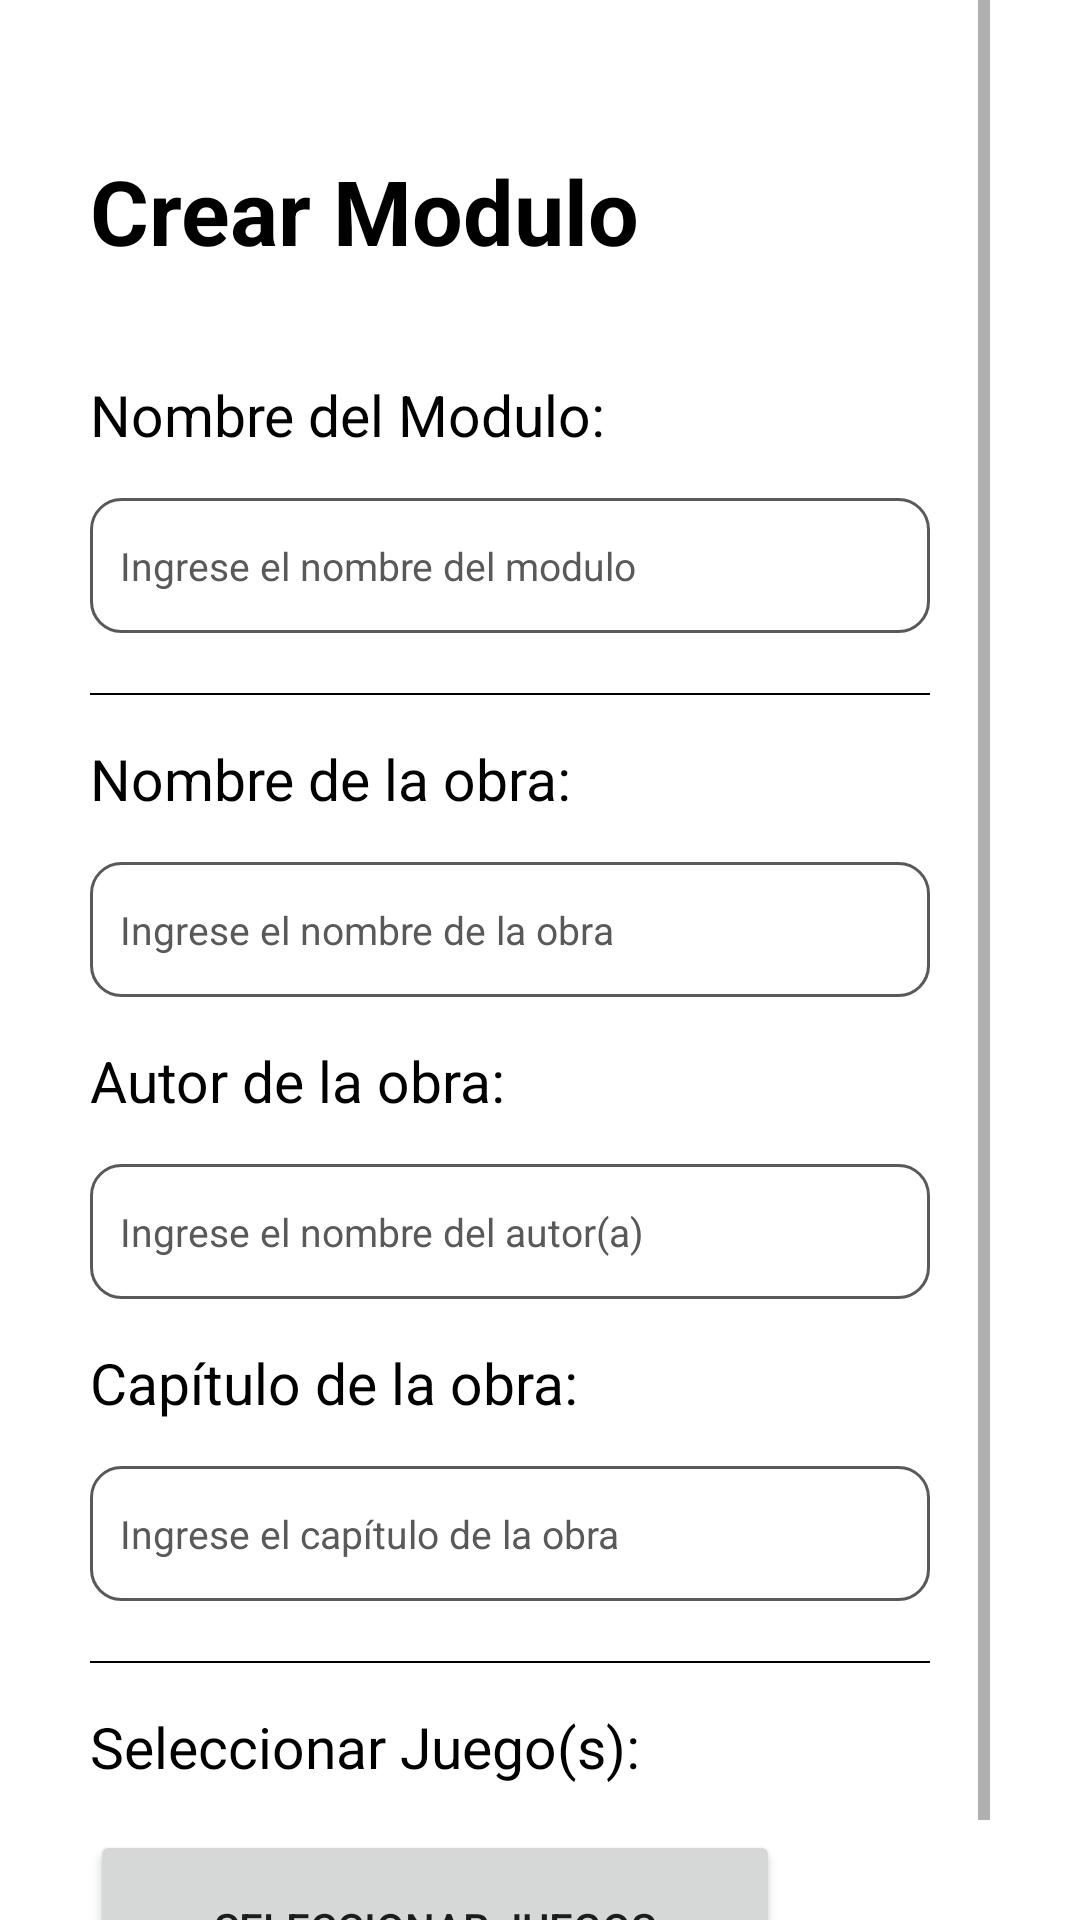

This screen was rendered from an Android layout file. Write that file and the resources it references.
<!-- AndroidManifest.xml: application theme Theme.LectoYa -->
<!-- res/layout/activity_crear_modulos_docente.xml -->
<?xml version="1.0" encoding="utf-8"?>
<androidx.constraintlayout.widget.ConstraintLayout xmlns:android="http://schemas.android.com/apk/res/android"
    xmlns:app="http://schemas.android.com/apk/res-auto"
    xmlns:tools="http://schemas.android.com/tools"
    android:layout_width="match_parent"
    android:layout_height="match_parent"
    android:paddingStart="30dp"
    android:paddingEnd="30dp"
    tools:context=".crearModulosDocente">

    <ScrollView
        android:layout_width="match_parent"
        android:layout_height="match_parent">

        <LinearLayout
            android:layout_width="match_parent"
            android:layout_height="wrap_content"
            android:orientation="vertical">

    <TextView
        android:layout_width="wrap_content"
        android:layout_height="wrap_content"
        android:text="Crear Modulo"
        style="@style/textosnegros"
        android:textSize="30sp"
        android:textStyle="bold"
        android:layout_marginTop="50sp"
        android:layout_marginBottom="35sp"/>

    <TextView
        android:id="@+id/textView2"
        style="@style/textosnegros"
        android:layout_width="wrap_content"
        android:layout_height="wrap_content"
        android:text="Nombre del Modulo:"
        android:textSize="19sp"
        android:layout_marginTop="0sp"
        android:layout_marginBottom="15sp"
        />

    <EditText
        android:id="@+id/etNombreModulo"
        android:layout_width="280dp"
        android:layout_height="45dp"
        android:background="@drawable/custom_input"
        android:hint="Ingrese el nombre del modulo"
        android:textColorHint="@color/gris"
        android:textColor="@color/black"
        android:inputType="text"
        android:paddingStart="10dp"
        android:textSize="13sp"
        android:layout_marginTop="0sp"
        android:layout_marginBottom="15sp"
        />

    <View
        android:layout_width="280dp"
        android:layout_height="0.6dp"
        android:background="@color/black"
        android:layout_marginTop="5sp"
        android:layout_marginBottom="15sp"
        />

    <TextView
        android:layout_width="wrap_content"
        android:layout_height="wrap_content"
        android:text="Nombre de la obra:"
        style="@style/textosnegros"
        android:textSize="19sp"
        android:layout_marginTop="0sp"
        android:layout_marginBottom="15sp"
        />

    <EditText
        android:id="@+id/etNombreObra"
        android:layout_width="280dp"
        android:layout_height="45dp"
        android:background="@drawable/custom_input"
        android:hint="Ingrese el nombre de la obra"
        android:textColorHint="@color/gris"
        android:textColor="@color/black"
        android:inputType="text"
        android:paddingStart="10dp"
        android:textSize="13sp"
        android:layout_marginTop="0sp"
        android:layout_marginBottom="15sp"
        />

    <TextView
        android:layout_width="wrap_content"
        android:layout_height="wrap_content"
        android:text="Autor de la obra:"
        style="@style/textosnegros"
        android:textSize="19sp"
        android:layout_marginTop="0sp"
        android:layout_marginBottom="15sp"/>

    <EditText
        android:id="@+id/etAutorObra"
        android:layout_width="280dp"
        android:layout_height="45dp"
        android:background="@drawable/custom_input"
        android:hint="Ingrese el nombre del autor(a)"
        android:textColorHint="@color/gris"
        android:textColor="@color/black"
        android:inputType="text"
        android:paddingStart="10dp"
        android:textSize="13sp"
        android:layout_marginTop="0sp"
        android:layout_marginBottom="15sp"
        />

    <TextView
        android:layout_width="wrap_content"
        android:layout_height="wrap_content"
        android:text="Capítulo de la obra:"
        style="@style/textosnegros"
        android:textSize="19sp"
        android:layout_marginTop="0sp"
        android:layout_marginBottom="15sp"
        />

    <EditText
        android:id="@+id/etCapituloObra"
        android:layout_width="280dp"
        android:layout_height="45dp"
        android:background="@drawable/custom_input"
        android:hint="Ingrese el capítulo de la obra"
        android:textColorHint="@color/gris"
        android:textColor="@color/black"
        android:inputType="text"
        android:paddingStart="10dp"
        android:textSize="13sp"
        android:layout_marginTop="0sp"
        android:layout_marginBottom="15sp"
        />

    <View
        android:layout_width="280dp"
        android:layout_height="0.6dp"
        android:background="@color/black"
        android:layout_marginTop="5sp"
        android:layout_marginBottom="15sp"
        />

    <TextView
        android:layout_width="wrap_content"
        android:layout_height="wrap_content"
        android:text="Seleccionar Juego(s):"
        style="@style/textosnegros"
        android:textSize="19sp"
        android:layout_marginTop="0sp"
        android:layout_marginBottom="15sp"
        />

    <Button
        android:id="@+id/btnSeleccionarJuegos"
        android:layout_width="230dp"
        android:layout_height="65dp"
        android:text="SELECCIONAR JUEGOS"
        app:cornerRadius="20dp"
        />

        </LinearLayout>

    </ScrollView>

</androidx.constraintlayout.widget.ConstraintLayout>
<!-- resources referenced by this layout -->
<resources>
  <color name="black">#FF000000</color>
  <color name="gris">#595959</color>
  <!-- drawable custom_input (drawable) -->
  <?xml version="1.0" encoding="utf-8"?>
  <selector xmlns:android="http://schemas.android.com/apk/res/android">
  
      <item android:state_enabled="true" android:state_focused="true">
          <shape android:shape="rectangle">
              <solid android:color="@color/white"/>
              <corners android:radius="10dp"/>
              <stroke android:color="@color/purple_700" android:width="1dp"/>
          </shape>
      </item>
  
  
      <item android:state_enabled="true">
          <shape android:shape="rectangle">
              <solid android:color="@color/white"/>
              <corners android:radius="10dp"/>
              <stroke android:color="@color/gris" android:width="1dp"/>
          </shape>
      </item>
  
  
  
  </selector>
  <style name="textosnegros">
          <item name="android:textColor">@color/black</item>
      </style>
  <style name="Theme.LectoYa" parent="Theme.MaterialComponents.DayNight.NoActionBar">
          
          <item name="colorPrimary">@color/purple_500</item>
          <item name="colorPrimaryVariant">@color/purple_700</item>
          <item name="colorOnPrimary">@color/white</item>
          
          <item name="colorSecondary">@color/teal_200</item>
          <item name="colorSecondaryVariant">@color/teal_700</item>
          <item name="colorOnSecondary">@color/black</item>
          
          <item name="android:statusBarColor">#3D5B80</item>
          
          <item name="color">@color/gris</item>
  
  
      </style>
  <color name="white">#FFFFFFFF</color>
  <color name="purple_700">#3d5b80</color>
  <color name="purple_500">#c02b49</color>
  <color name="teal_200">#1a80c0</color>
  <color name="teal_700">#98c0d9</color>
</resources>
